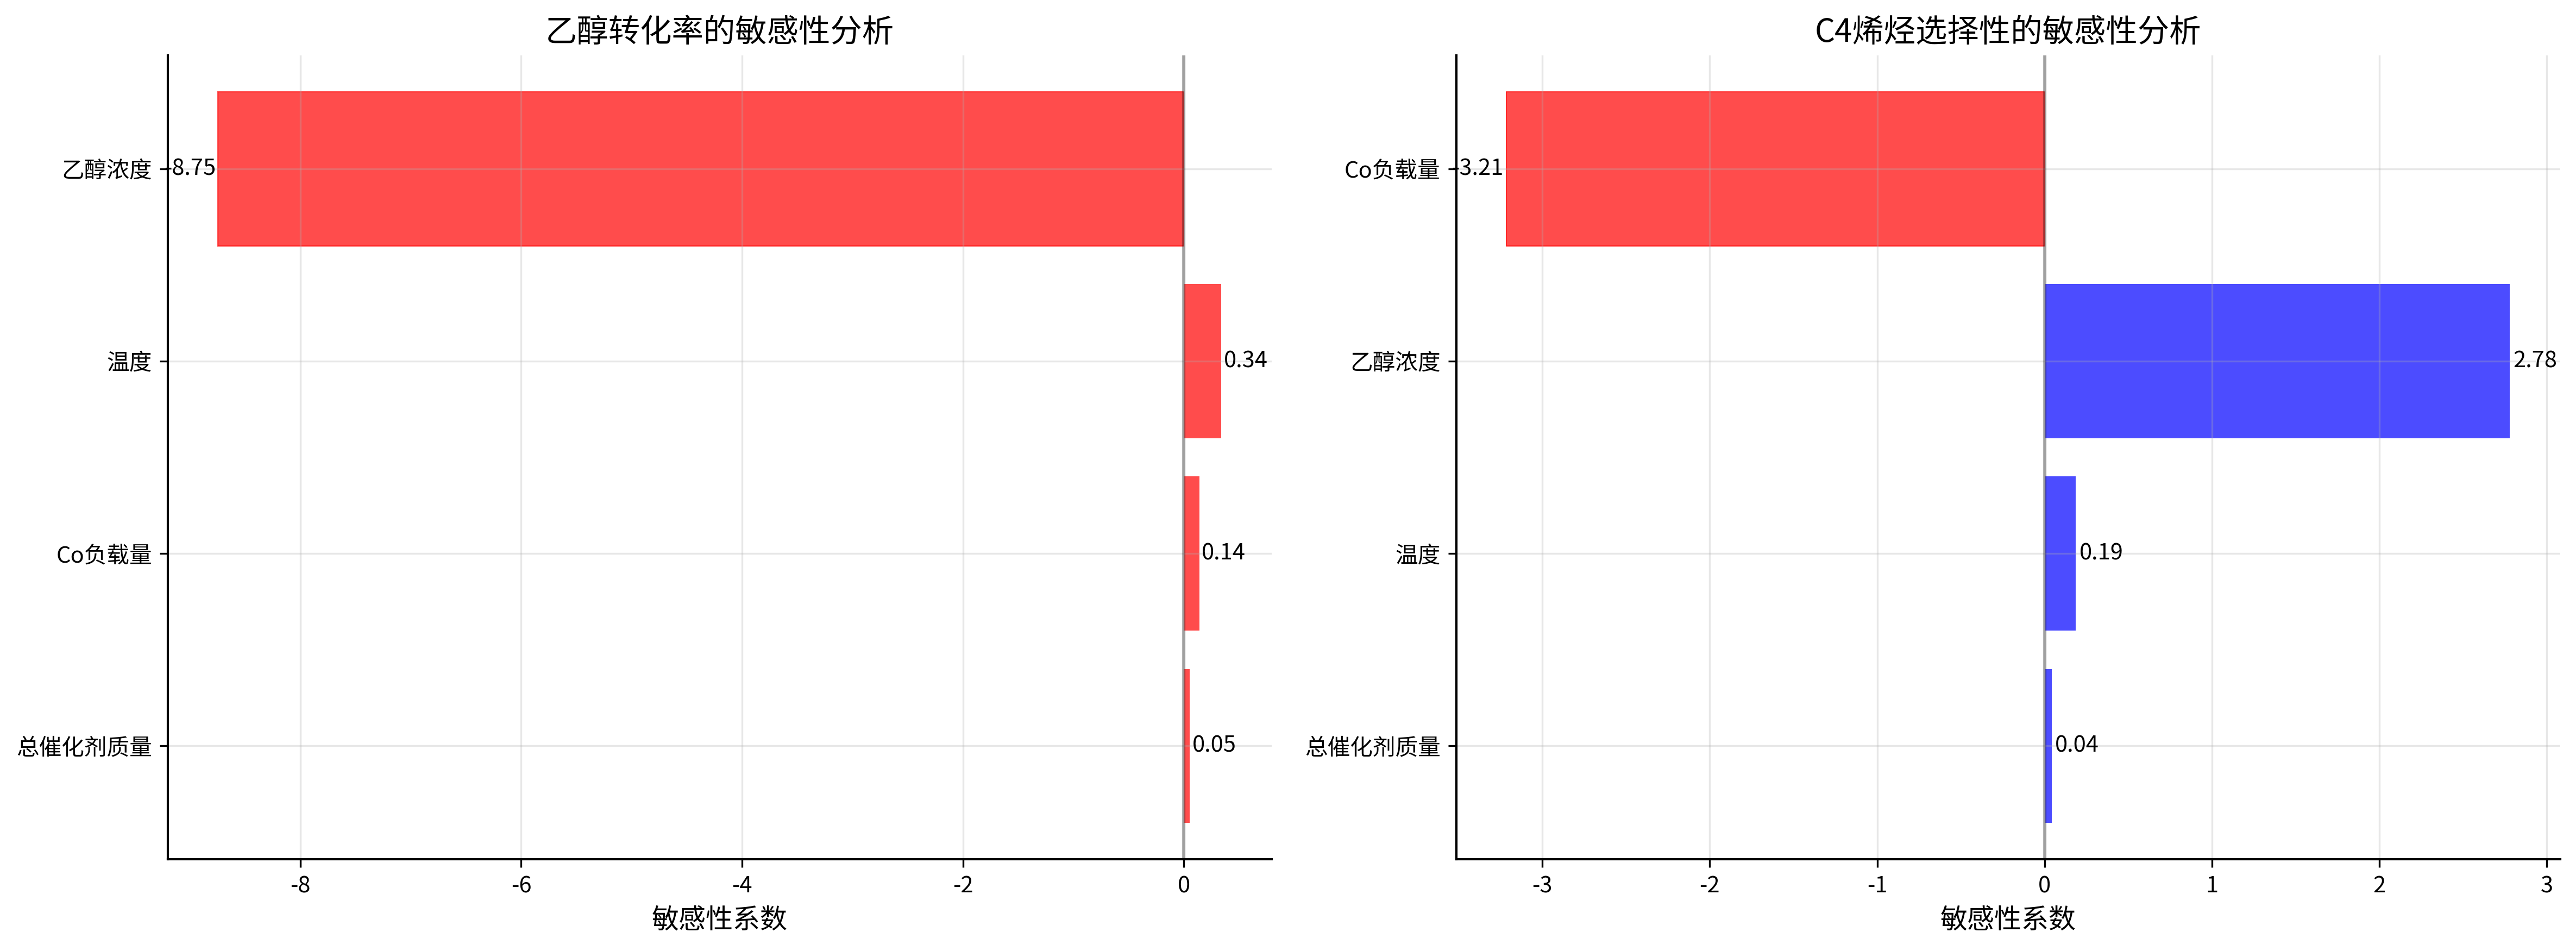

Source data for this figure (header and first rows):
目标变量, 影响因子, 偏相关系数, 偏相关p值, 敏感性系数, 敏感性等级
乙醇转化率(%), 温度, 0.8616, 2.7791623131302583e-33, 0.3394, 低
乙醇转化率(%), Co_loading, 0.015, 0.877, 0.1385, 低
乙醇转化率(%), ethanol_conc, -0.381, 4.374709659676653e-05, -8.745, 高
乙醇转化率(%), 总催化剂质量, 0.56, 2.4295398799603483e-10, 0.05395, 低
C4烯烃选择性(%), 温度, 0.8109, 1.1881567598897996e-26, 0.1875, 低
C4烯烃选择性(%), Co_loading, -0.4576, 5.645416403207567e-07, -3.214, 高
C4烯烃选择性(%), ethanol_conc, 0.1901, 0.04773, 2.781, 高
C4烯烃选择性(%), 总催化剂质量, 0.6192, 7.149967350100647e-13, 0.04258, 低
